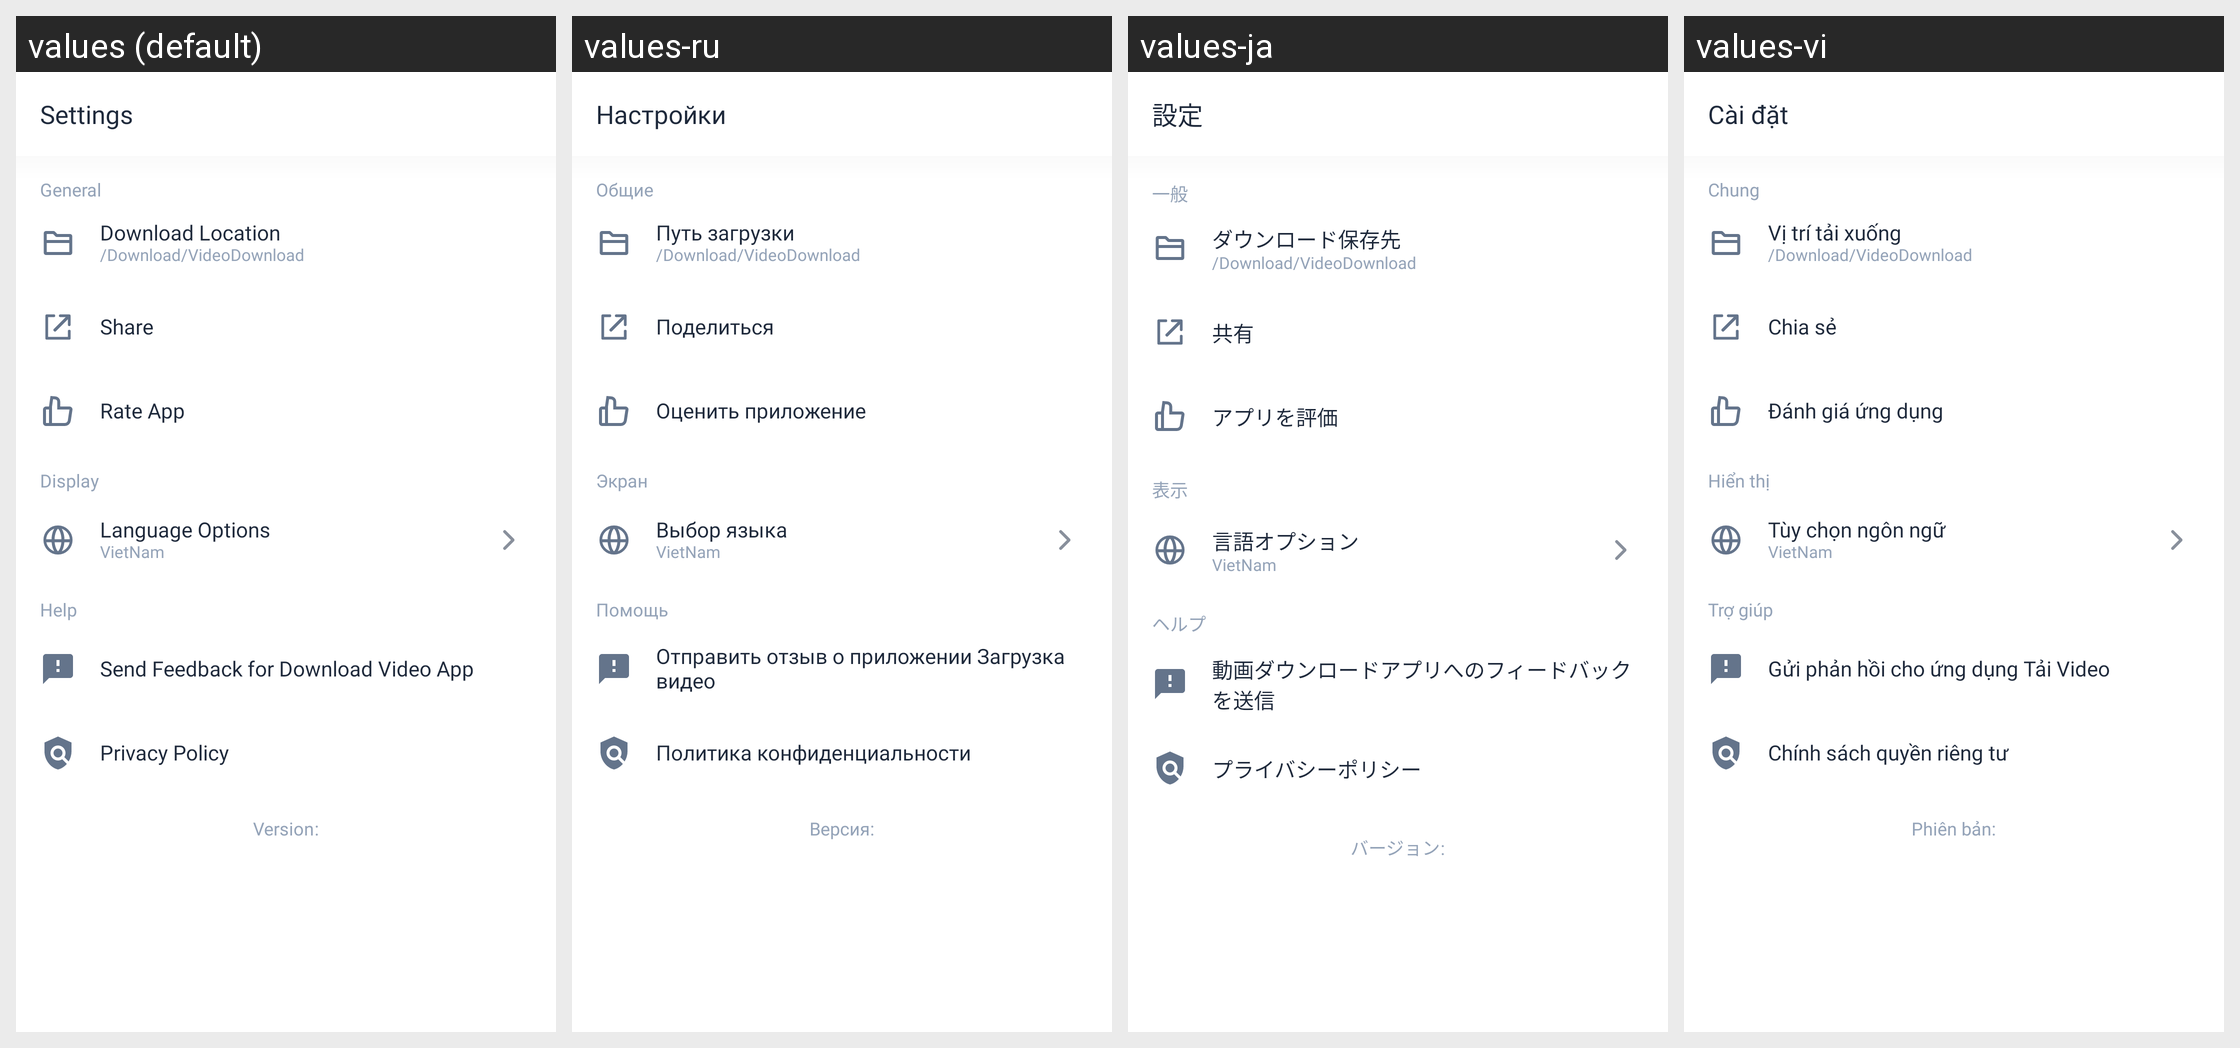

Translations of the strings shown on this Android screen, per locale in the grid:
Android screen res/layout/activity_settings.xml rendered under 4 locales, left to right: values (default), values-ru, values-ja, values-vi. Device: Nexus 5 (rendered at 1080×1920; each locale shown at half size, 540×960, under a caption strip naming it); theme ActivityCommon.
Other locales in the repository, not shown: values-ar, values-cs, values-de, values-es, values-fr, values-hi, values-in, values-it, values-ko, values-pl, values-pt, values-ro, values-sv, values-th.
Strings drawn on this screen, with the default value and each locale's value (text and hints the layout hard-codes, and strings that could not be matched under every locale, appear in the picture but are not listed):

menu_nav_settings
  values: Settings
  values-ru: Настройки
  values-ja: 設定
  values-vi: Cài đặt

str_general
  values: General
  values-ru: Общие
  values-ja: 一般
  values-vi: Chung

str_download_location
  values: Download Location
  values-ru: Путь загрузки
  values-ja: ダウンロード保存先
  values-vi: Vị trí tải xuống

str_location_downloaded
  values: /Download/VideoDownload
  values-ru: /Download/VideoDownload
  values-ja: /Download/VideoDownload
  values-vi: /Download/VideoDownload

str_share
  values: Share
  values-ru: Поделиться
  values-ja: 共有
  values-vi: Chia sẻ

menu_nav_rate_app
  values: Rate App
  values-ru: Оценить приложение
  values-ja: アプリを評価
  values-vi: Đánh giá ứng dụng

str_display
  values: Display
  values-ru: Экран
  values-ja: 表示
  values-vi: Hiển thị

str_change_language_title
  values: Language Options
  values-ru: Выбор языка
  values-ja: 言語オプション
  values-vi: Tùy chọn ngôn ngữ

str_help
  values: Help
  values-ru: Помощь
  values-ja: ヘルプ
  values-vi: Trợ giúp

str_feed_back_app
  values: Send Feedback for Download Video App
  values-ru: Отправить отзыв о приложении Загрузка видео
  values-ja: 動画ダウンロードアプリへのフィードバックを送信
  values-vi: Gửi phản hồi cho ứng dụng Tải Video

menu_nav_privacy_policy
  values: Privacy Policy
  values-ru: Политика конфиденциальности
  values-ja: プライバシーポリシー
  values-vi: Chính sách quyền riêng tư

version
  values: Version
  values-ru: Версия
  values-ja: バージョン
  values-vi: Phiên bản
